Photos from the image-classification dataset "hospital_1" in the GitHub repository fahadjamil567/Gastric_Cancer-Model. Its 8 classes are: ADI, DEB, LYM, MUC, MUS, NOR, STR, TUM.

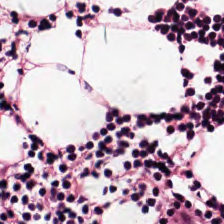
Label: LYM

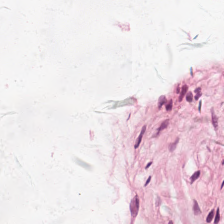
Label: MUC

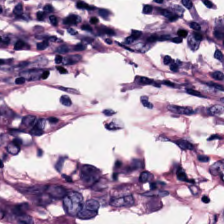
Label: NOR

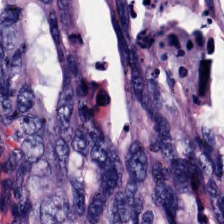
Label: TUM

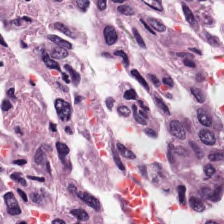
Label: STR

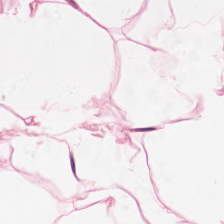
Label: ADI
